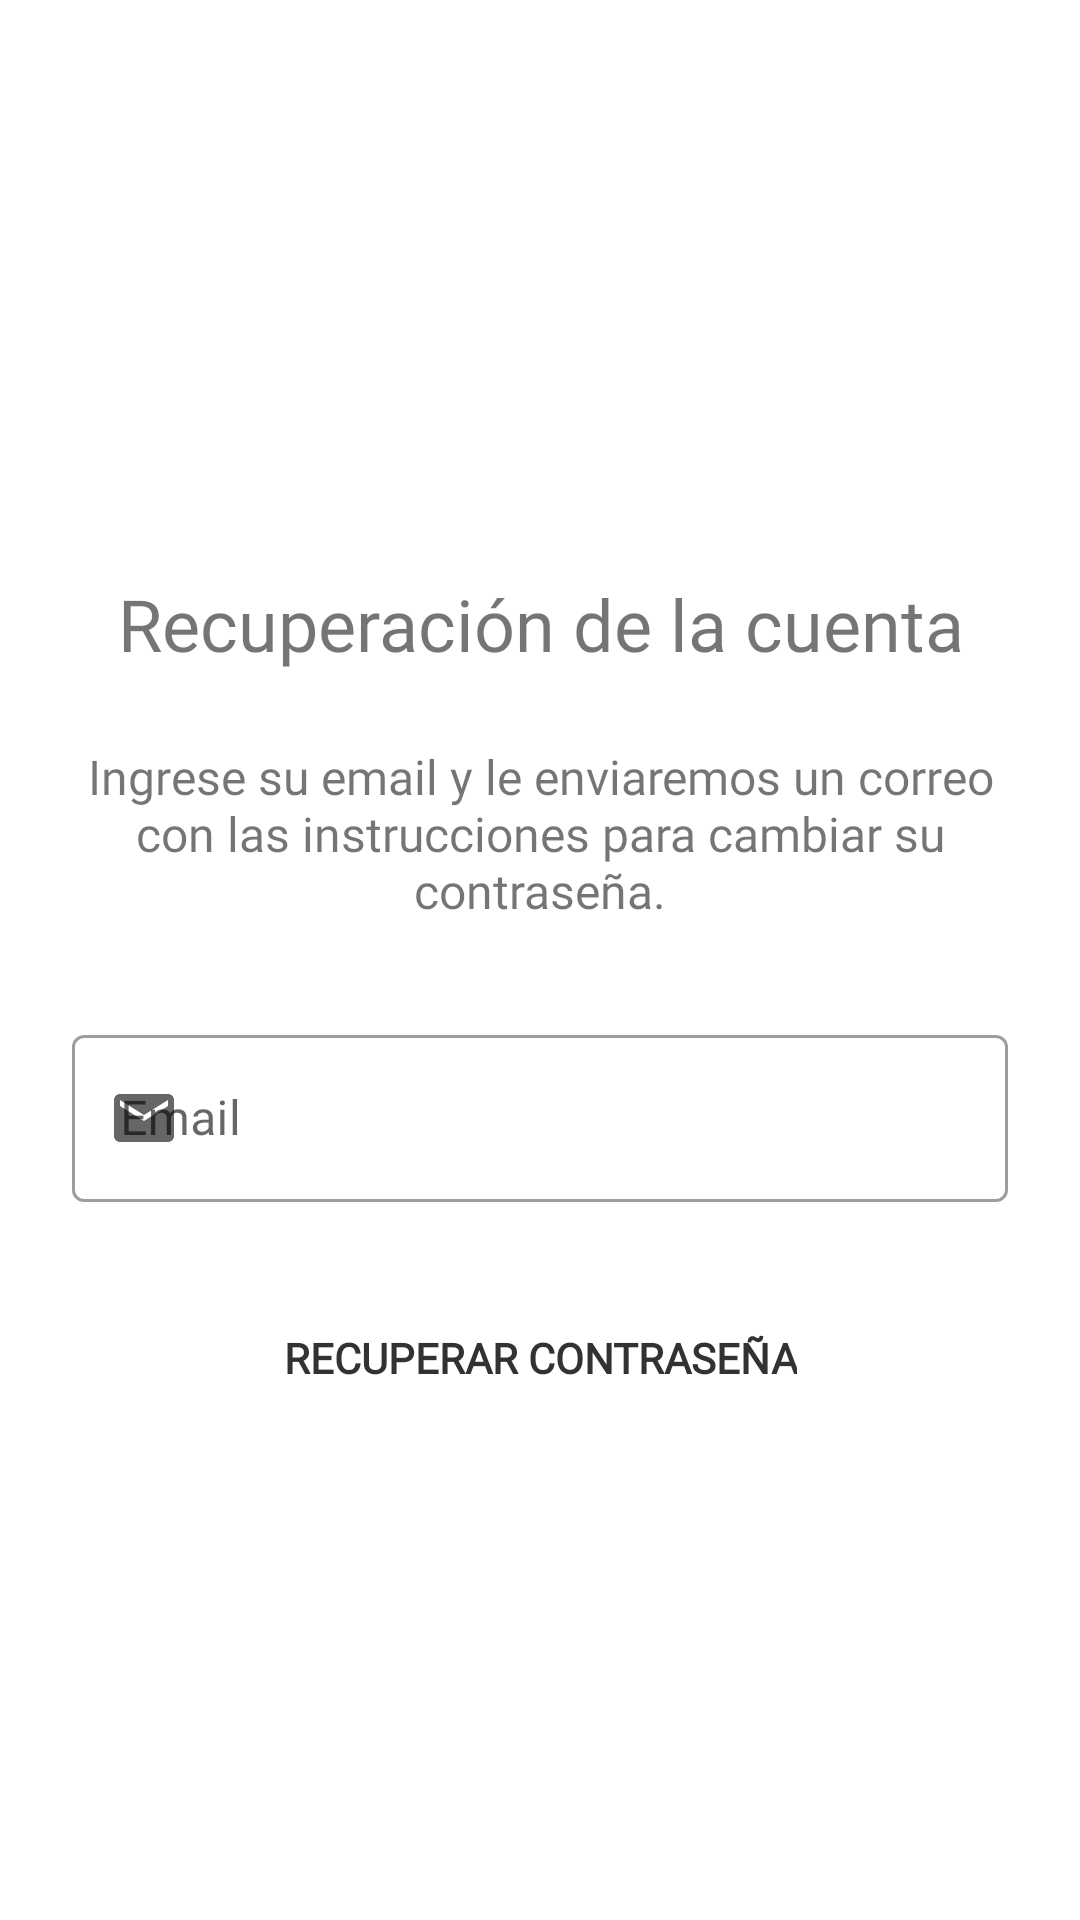

The Android layout XML behind this screen, and the referenced resources:
<!-- AndroidManifest.xml: application theme Theme.TasksNotes -->
<!-- res/layout/activity_account_recovery.xml -->
<?xml version="1.0" encoding="utf-8"?>
<androidx.constraintlayout.widget.ConstraintLayout
        xmlns:android="http://schemas.android.com/apk/res/android"
        xmlns:app="http://schemas.android.com/apk/res-auto"
        xmlns:tools="http://schemas.android.com/tools"
        android:layout_width="match_parent"
        android:layout_height="match_parent"
        tools:context=".recovery.AccountRecovery">

    <LinearLayout
            android:layout_width="match_parent"
            android:layout_height="wrap_content"
            android:orientation="vertical"
            app:layout_constraintBottom_toBottomOf="parent"
            app:layout_constraintEnd_toEndOf="parent"
            app:layout_constraintStart_toStartOf="parent"
            app:layout_constraintTop_toTopOf="parent">

        <TextView
                android:id="@+id/textView7"
                android:layout_width="match_parent"
                android:layout_height="wrap_content"
                android:fontFamily="@font/monserrat_regular"
                android:layout_marginLeft="24dp"
                android:layout_marginTop="24dp"
                android:layout_marginRight="24dp"
                android:gravity="center"
                android:text="Recuperación de la cuenta"
                android:textSize="24sp" />

        <TextView
                android:id="@+id/textView8"
                android:layout_width="match_parent"
                android:layout_height="wrap_content"
                android:layout_marginLeft="24dp"
                android:layout_marginTop="24dp"
                android:fontFamily="@font/monserrat_regular"
                android:layout_marginRight="24dp"
                android:gravity="center"
                android:text="Ingrese su email y le enviaremos un correo con las instrucciones para cambiar su contraseña."
                android:textSize="16sp" />


        <com.google.android.material.textfield.TextInputLayout
                android:id="@+id/emailInputLayout"
                style="@style/Widget.MaterialComponents.TextInputLayout.OutlinedBox"
                android:layout_width="match_parent"
                android:layout_height="wrap_content"
                android:layout_marginHorizontal="24dp"
                android:layout_marginTop="32dp"
                android:hint="Email"
                app:startIconDrawable="@drawable/ic_email">

            <com.google.android.material.textfield.TextInputEditText
                    android:id="@+id/emailEditText"
                    android:layout_width="match_parent"
                    android:layout_height="wrap_content"
                    android:fontFamily="@font/monserrat_regular"
                    android:inputType="textEmailAddress"
                    android:maxLength="100" />
        </com.google.android.material.textfield.TextInputLayout>


        <androidx.appcompat.widget.AppCompatButton
                android:id="@+id/recoveryPasswordButton"
                android:layout_width="wrap_content"
                android:layout_height="40dp"
                android:fontFamily="@font/monserrat_regular"
                android:textStyle="bold"
                android:layout_gravity="center"
                android:layout_marginTop="32dp"
                android:background="@drawable/background_gradient_border"
                android:paddingLeft="32dp"
                android:paddingRight="32dp"
                android:text="recuperar contraseña"
                android:textColor="@color/darker_grey" />
    </LinearLayout>
</androidx.constraintlayout.widget.ConstraintLayout>
<!-- resources referenced by this layout -->
<resources>
  <color name="darker_grey">#323232</color>
  <!-- drawable ic_email (drawable) -->
  <vector xmlns:android="http://schemas.android.com/apk/res/android"
      android:width="24dp"
      android:height="24dp"
      android:viewportWidth="24"
      android:viewportHeight="24"
      android:tint="@color/darker_grey">
    <path
        android:fillColor="@android:color/white"
        android:pathData="M20,4L4,4c-1.1,0 -1.99,0.9 -1.99,2L2,18c0,1.1 0.9,2 2,2h16c1.1,0 2,-0.9 2,-2L22,6c0,-1.1 -0.9,-2 -2,-2zM20,8l-8,5 -8,-5L4,6l8,5 8,-5v2z"/>
  </vector>
  <style name="Theme.TasksNotes" parent="Theme.MaterialComponents.DayNight.NoActionBar">
          
          <item name="colorPrimary">@color/primary</item>
          <item name="colorPrimaryVariant">@color/primary_dark</item>
          <item name="colorOnPrimary">@color/white</item>
          
          <item name="colorSecondary">@color/primary_dark</item>
          <item name="colorSecondaryVariant">@color/primary</item>
          <item name="colorOnSecondary">@color/dark_grey</item>
          
          <item name="android:statusBarColor" tools:targetApi="l">?attr/colorPrimaryVariant</item>
          
      </style>
  <color name="primary">#FD7A50</color>
  <color name="primary_dark">#E8631B</color>
  <color name="white">#FFFFFFFF</color>
  <color name="dark_grey">#5F5F5F</color>
</resources>
